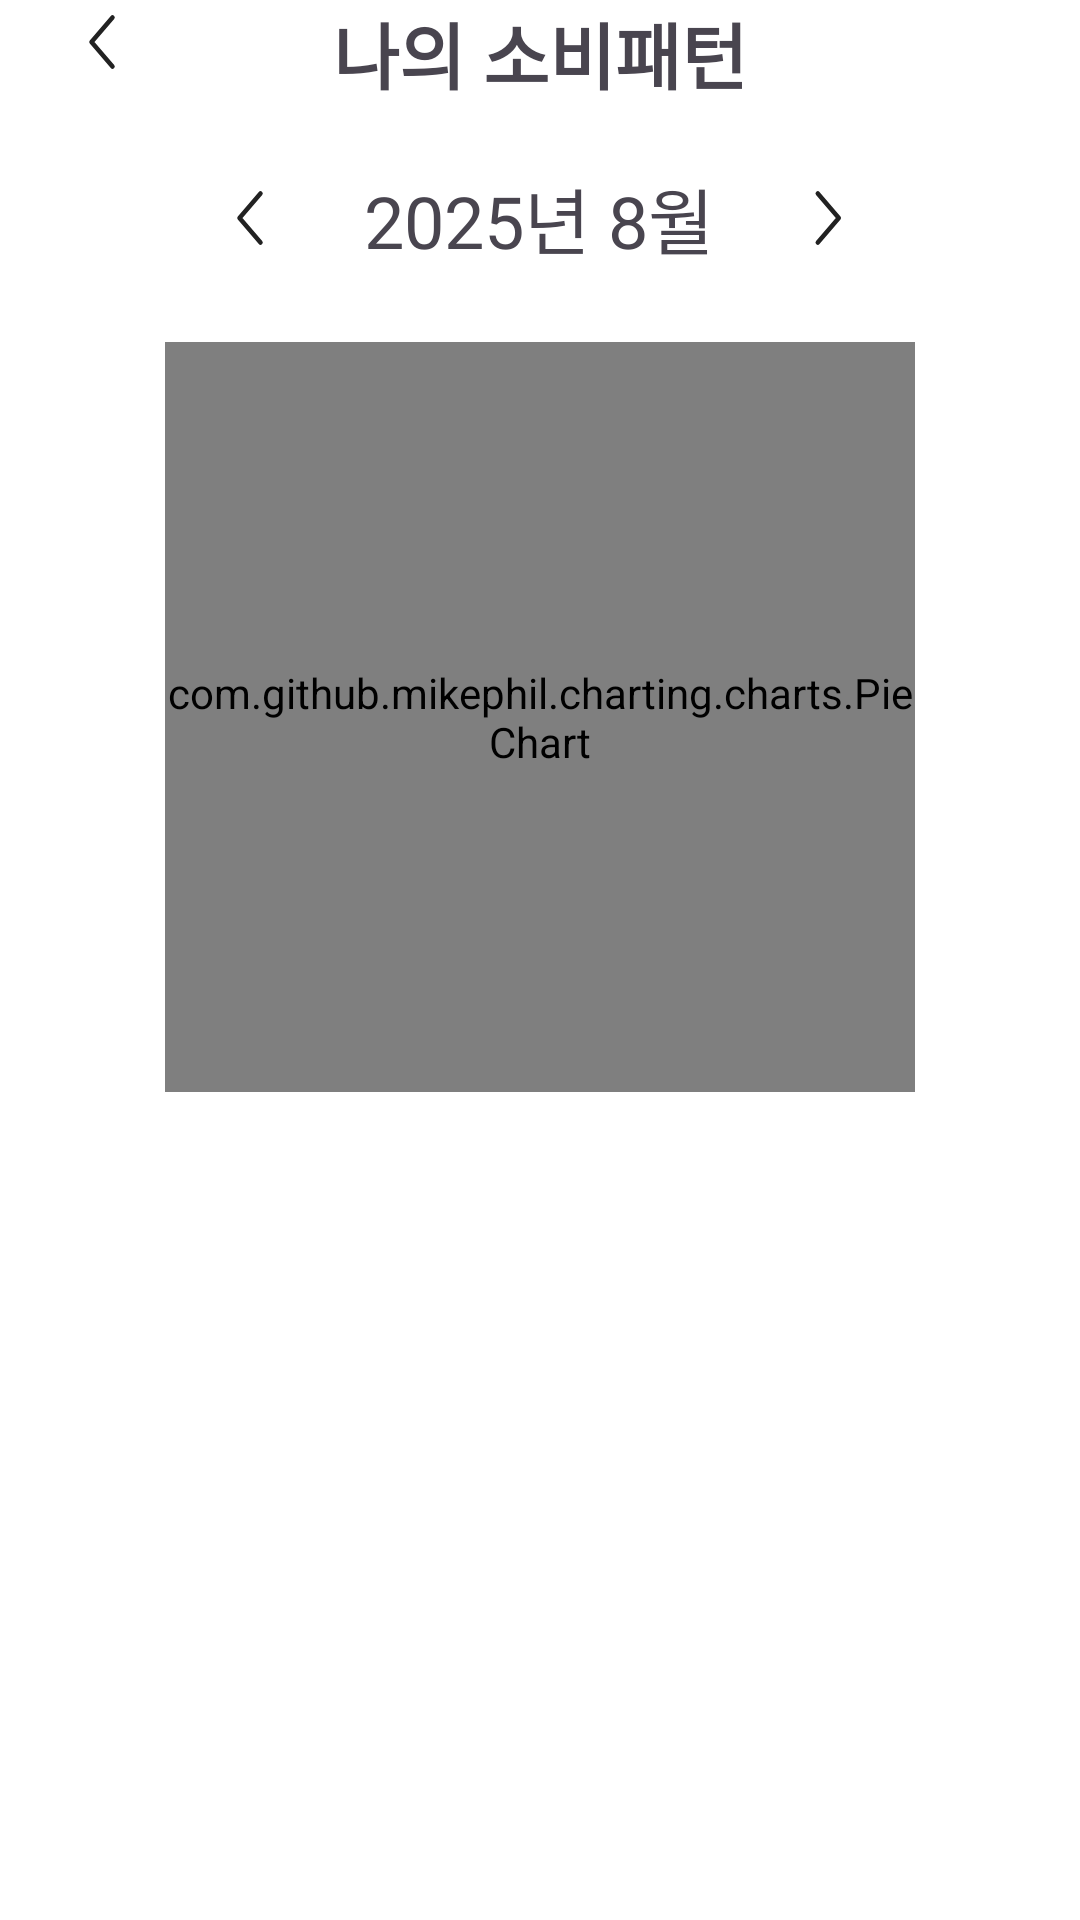

Here is an Android app screen rendered from its layout file. Give the layout XML and the strings, colors and styles it references.
<!-- AndroidManifest.xml: application theme Theme.Lovebug_project -->
<!-- res/layout/fragment_saving_perform.xml -->
<?xml version="1.0" encoding="utf-8"?>
<FrameLayout xmlns:android="http://schemas.android.com/apk/res/android"
    xmlns:app="http://schemas.android.com/apk/res-auto"
    xmlns:tools="http://schemas.android.com/tools"
    android:layout_width="match_parent"
    android:layout_height="match_parent"
    android:background="#ffffff"
    tools:context=".mypage.SavingPerformFragment">

    <androidx.constraintlayout.widget.ConstraintLayout
        android:layout_width="match_parent"
        android:layout_height="match_parent"
        android:paddingHorizontal="20dp">

        <ImageView
            android:id="@+id/btnBack4"
            android:layout_width="wrap_content"
            android:layout_height="wrap_content"
            android:adjustViewBounds="true"
            app:layout_constraintBottom_toBottomOf="@+id/textView"
            app:layout_constraintStart_toStartOf="parent"
            app:layout_constraintTop_toTopOf="@+id/textView"
            app:srcCompat="@drawable/back" />

        <TextView
            android:id="@+id/date"
            android:layout_width="wrap_content"
            android:layout_height="wrap_content"
            android:layout_marginHorizontal="24dp"
            android:layout_marginTop="20dp"
            android:text="2025년 8월"
            android:textSize="24sp"
            app:layout_constraintEnd_toStartOf="@+id/imageView2"
            app:layout_constraintStart_toEndOf="@+id/ivSp"
            app:layout_constraintTop_toBottomOf="@+id/textView5" />

        <ImageView
            android:id="@+id/imageView2"
            android:layout_width="wrap_content"
            android:layout_height="wrap_content"
            android:src="@drawable/move"
            app:layout_constraintEnd_toEndOf="parent"
            app:layout_constraintStart_toEndOf="@+id/date"
            app:layout_constraintTop_toTopOf="@+id/date"
            app:layout_constraintBottom_toBottomOf="@+id/date" />

        <ImageView
            android:id="@+id/ivSp"
            android:layout_width="wrap_content"
            android:layout_height="wrap_content"
            android:src="@drawable/back"
            app:layout_constraintHorizontal_chainStyle="packed"
            app:layout_constraintStart_toStartOf="parent"
            app:layout_constraintEnd_toStartOf="@+id/date"
            app:layout_constraintTop_toTopOf="@+id/date"
            app:layout_constraintBottom_toBottomOf="@+id/date" />

        <com.google.android.material.switchmaterial.SwitchMaterial
            android:visibility="gone"
            android:id="@+id/share_switch"
            android:layout_width="wrap_content"
            android:layout_height="wrap_content"
            android:text="공유"
            android:textSize="18sp"
            app:layout_constraintEnd_toEndOf="parent"
            app:layout_constraintTop_toTopOf="parent" />

        <com.github.mikephil.charting.charts.PieChart
            android:id="@+id/pieChart"
            android:layout_width="250dp"
            android:layout_height="250dp"
            android:layout_marginTop="24dp"
            app:layout_constraintTop_toBottomOf="@id/date"
            app:layout_constraintStart_toStartOf="parent"
            app:layout_constraintEnd_toEndOf="parent"
            tools:ignore="MissingClass" />

        <androidx.recyclerview.widget.RecyclerView
            android:id="@+id/rvCategory"
            android:layout_width="0dp"
            android:layout_height="0dp"
            android:layout_marginTop="24dp"
            app:layoutManager="androidx.recyclerview.widget.LinearLayoutManager"
            app:layout_constraintTop_toBottomOf="@id/pieChart"
            app:layout_constraintStart_toStartOf="parent"
            app:layout_constraintEnd_toEndOf="parent"
            app:layout_constraintBottom_toBottomOf="parent"
            tools:listitem="@layout/item_category" />

        <TextView
            android:id="@+id/textView5"
            android:layout_width="wrap_content"
            android:layout_height="wrap_content"
            android:text="나의 소비패턴"
            android:textSize="24sp"
            android:textStyle="bold"
            app:layout_constraintEnd_toEndOf="parent"
            app:layout_constraintStart_toStartOf="parent"
            app:layout_constraintTop_toTopOf="parent" />

    </androidx.constraintlayout.widget.ConstraintLayout>
</FrameLayout>
<!-- res/layout/item_category.xml (included above) -->
<?xml version="1.0" encoding="utf-8"?>
<androidx.cardview.widget.CardView
    xmlns:android="http://schemas.android.com/apk/res/android"
    android:layout_width="match_parent"
    android:layout_height="wrap_content"
    xmlns:app="http://schemas.android.com/apk/res-auto"
    android:layout_marginBottom="12dp"
    app:cardElevation="0dp"
    app:cardBackgroundColor="@android:color/transparent">

    <LinearLayout
        android:layout_width="wrap_content"
        android:layout_height="wrap_content"
        android:orientation="horizontal"
        android:gravity="center_vertical">

        <TextView
            android:id="@+id/tv_category_name"
            android:layout_width="wrap_content"
            android:layout_height="wrap_content"
            android:background="@drawable/item_category_tag"
            android:paddingHorizontal="16dp"
            android:paddingVertical="12dp"
            android:text="카테고리"
            android:textColor="@color/black"
            android:textStyle="bold" />

        <TextView
            android:id="@+id/tv_category_percent"
            android:layout_width="wrap_content"
            android:layout_height="wrap_content"
            android:layout_marginStart="12dp"
            android:text="30%"
            android:textColor="@color/black"
            android:textSize="16sp"
            android:textStyle="bold" />

    </LinearLayout>
</androidx.cardview.widget.CardView>
<!-- resources referenced by this layout -->
<resources>
  <color name="black">#FF000000</color>
  <!-- drawable back (drawable) -->
  <vector xmlns:android="http://schemas.android.com/apk/res/android"
      android:width="28dp"
      android:height="28dp"
      android:viewportWidth="28"
      android:viewportHeight="28">
    <path
        android:pathData="M17.5,5.833L10.5,14L17.5,22.166"
        android:strokeLineJoin="round"
        android:strokeWidth="1.5"
        android:fillColor="#00000000"
        android:strokeColor="#222222"
        android:strokeLineCap="round"/>
  </vector>
  <!-- drawable item_category_tag (drawable) -->
  <?xml version="1.0" encoding="utf-8"?>
  <shape xmlns:android="http://schemas.android.com/apk/res/android"
      android:shape="rectangle">
      <solid android:color="#E0E0E0" /> <corners android:radius="20dp" />
  </shape>
  <!-- drawable move (drawable) -->
  <vector xmlns:android="http://schemas.android.com/apk/res/android"
      android:width="29dp"
      android:height="28dp"
      android:viewportWidth="29"
      android:viewportHeight="28">
    <path
        android:pathData="M10.594,22.167L17.594,14L10.594,5.834"
        android:strokeLineJoin="round"
        android:strokeWidth="1.5"
        android:fillColor="#00000000"
        android:strokeColor="#222222"
        android:strokeLineCap="round"/>
  </vector>
  <style name="Theme.Lovebug_project" parent="Base.Theme.Lovebug_project" />
  <style name="Base.Theme.Lovebug_project" parent="Theme.Material3.DayNight.NoActionBar">
          
          
      </style>
</resources>
